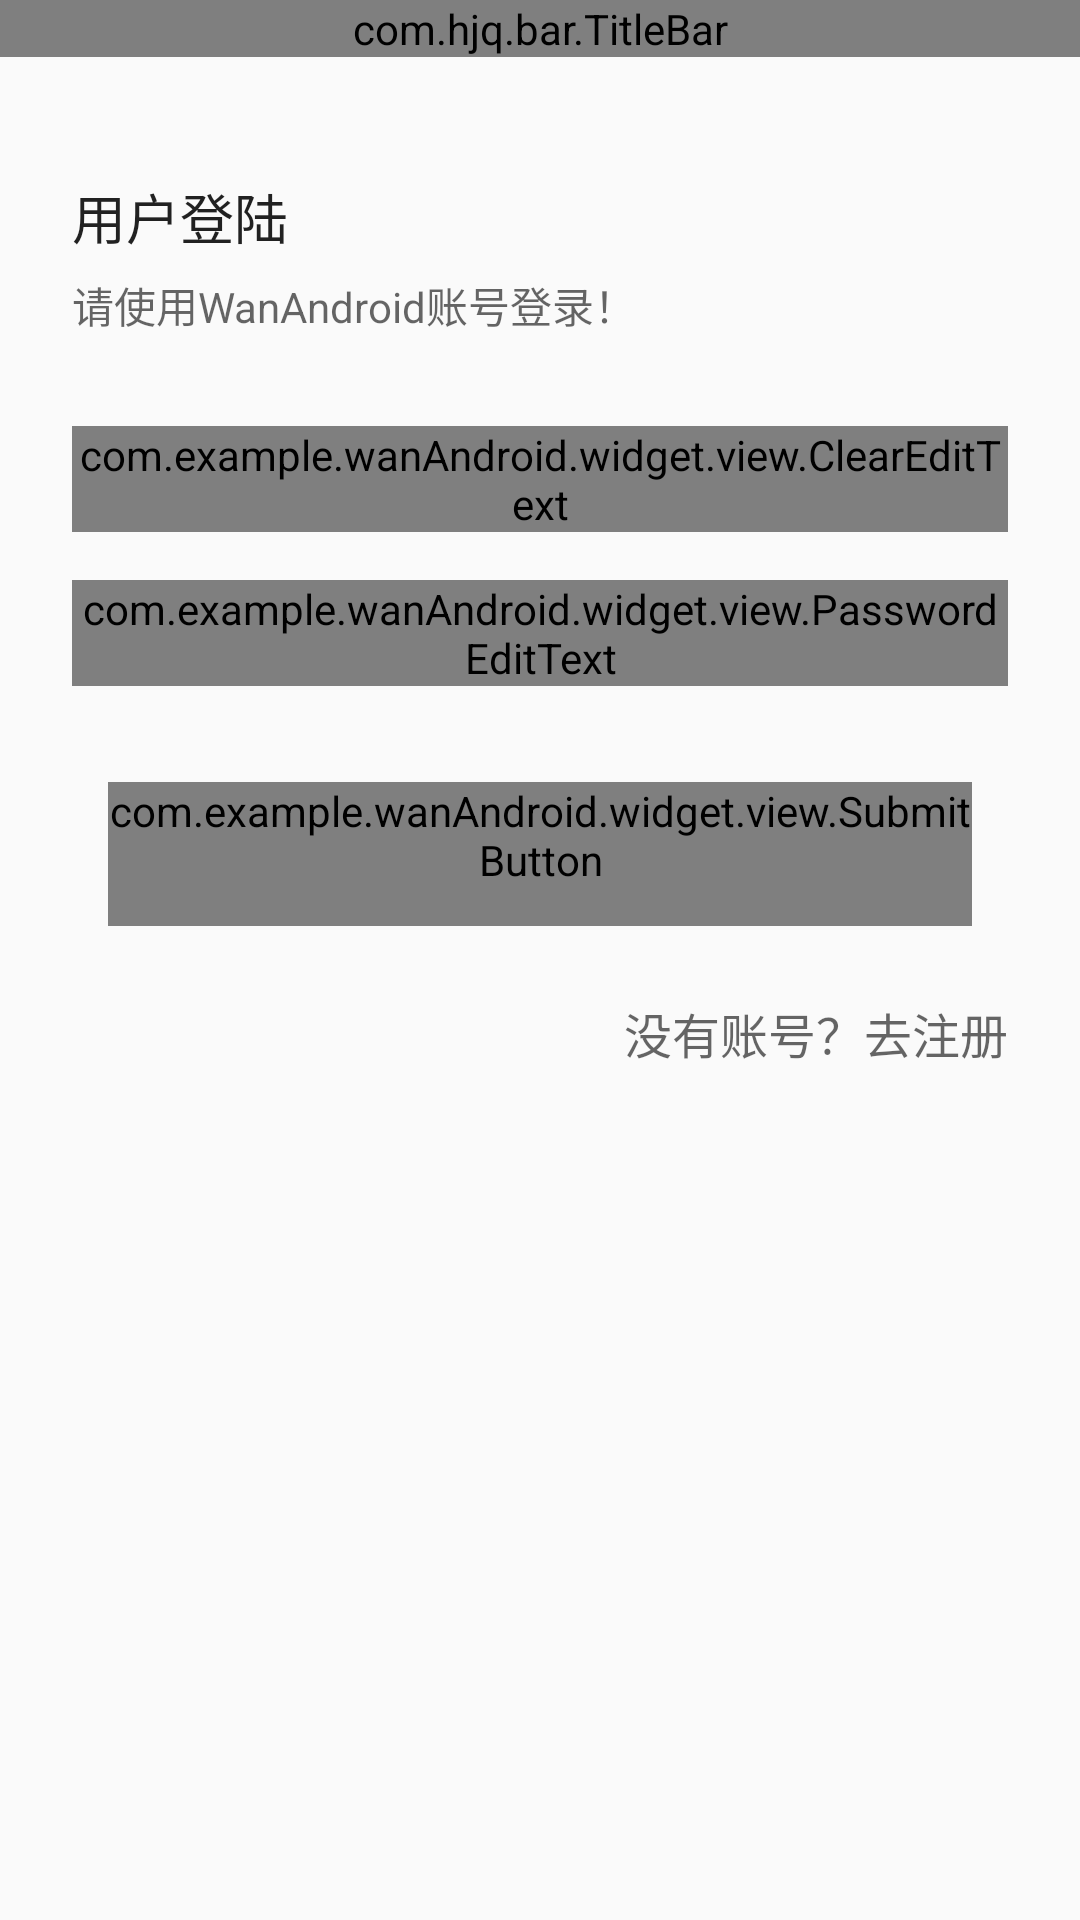

Here is an Android app screen rendered from its layout file. Give the layout XML and the strings, colors and styles it references.
<!-- AndroidManifest.xml: application theme Theme.WanAndroid -->
<!-- res/layout/activity_login.xml -->
<?xml version="1.0" encoding="utf-8"?>
<LinearLayout xmlns:android="http://schemas.android.com/apk/res/android"
    xmlns:app="http://schemas.android.com/apk/res-auto"
    android:layout_width="match_parent"
    android:layout_height="match_parent"
    android:orientation="vertical">

    <com.hjq.bar.TitleBar
        android:id="@+id/title_bar"
        style="@style/TitleBar"
        app:title="@string/login" />

    <LinearLayout
        android:layout_width="match_parent"
        android:layout_height="match_parent"
        android:orientation="vertical"
        android:paddingHorizontal="@dimen/dp_24"
        android:paddingTop="@dimen/dp_40">

        <TextView
            android:layout_width="match_parent"
            android:layout_height="wrap_content"
            android:text="@string/user_login"
            android:textColor="?android:attr/textColorPrimary"
            android:textSize="@dimen/sp_18" />

        <TextView
            android:layout_width="match_parent"
            android:layout_height="wrap_content"
            android:layout_marginTop="@dimen/dp_6"
            android:text="@string/login_tip"
            android:textColor="?android:attr/textColorSecondary"
            android:textSize="@dimen/sp_14" />

        <com.google.android.material.textfield.TextInputLayout
            android:layout_width="match_parent"
            android:layout_height="wrap_content"
            android:layout_marginTop="@dimen/dp_30"
            android:layout_marginBottom="@dimen/dp_8"
            android:focusable="true"
            android:focusableInTouchMode="true">

            <com.example.wanAndroid.widget.view.ClearEditText
                android:id="@+id/et_username"
                android:layout_width="match_parent"
                android:layout_height="wrap_content"
                android:hint="@string/username"
                android:inputType="text" />
        </com.google.android.material.textfield.TextInputLayout>

        <com.google.android.material.textfield.TextInputLayout
            android:layout_width="match_parent"
            android:layout_height="wrap_content"
            android:layout_marginTop="@dimen/dp_8"
            android:layout_marginBottom="@dimen/dp_8"
            android:focusable="true"
            android:focusableInTouchMode="true">

            <com.example.wanAndroid.widget.view.PasswordEditText
                android:id="@+id/et_password"
                android:layout_width="match_parent"
                android:layout_height="wrap_content"
                android:hint="@string/password"
                android:inputType="textPassword" />
        </com.google.android.material.textfield.TextInputLayout>

        <com.example.wanAndroid.widget.view.SubmitButton
            android:id="@+id/btn_login"
            style="@style/ButtonStyle"
            android:layout_width="match_parent"
            android:layout_height="wrap_content"
            android:layout_marginHorizontal="@dimen/dp_12"
            android:layout_marginVertical="@dimen/dp_24"
            android:text="@string/login" />

        <TextView
            android:id="@+id/tv_register"
            android:layout_width="match_parent"
            android:layout_height="wrap_content"
            android:gravity="end"
            android:text="@string/no_account"
            android:textColor="?android:attr/textColorSecondary"
            android:textSize="@dimen/sp_16" />

    </LinearLayout>

</LinearLayout>
<!-- resources referenced by this layout -->
<resources>
  <dimen name="dp_12">12dp</dimen>
  <dimen name="dp_24">24dp</dimen>
  <dimen name="dp_30">30dp</dimen>
  <dimen name="dp_40">40dp</dimen>
  <dimen name="dp_6">6dp</dimen>
  <dimen name="dp_8">8dp</dimen>
  <dimen name="sp_14">14sp</dimen>
  <dimen name="sp_16">16sp</dimen>
  <dimen name="sp_18">18sp</dimen>
  <string name="login">登陆</string>
  <string name="login_tip">请使用WanAndroid账号登录！</string>
  <string name="no_account">没有账号？去注册</string>
  <string name="password">密码</string>
  <string name="user_login">用户登陆</string>
  <string name="username">用户名</string>
  <style name="ButtonStyle" parent="Widget.AppCompat.Button.Borderless">
          <item name="android:textSize">@dimen/sp_16</item>
          <item name="android:textColor">?android:attr/textColorPrimary</item>
          <item name="android:gravity">center</item>
          <item name="android:background">@drawable/button_circle_selector</item>
          <item name="android:foreground">@null</item>
      </style>
  <style name="TitleBar">
          <item name="android:layout_width">match_parent</item>
          <item name="android:layout_height">wrap_content</item>
          <item name="android:background">@color/color_floating_button</item>
          <item name="leftIcon">@drawable/ic_back</item>
          <item name="leftIconTint">@color/color_ic_bg_tint</item>
          <item name="rightIconTint">@color/color_ic_bg_tint</item>
          <item name="rightTitleColor">?android:attr/textColorPrimary</item>
          <item name="titleColor">?android:attr/textColorPrimary</item>
          <item name="titleSize">@dimen/sp_20</item>
          <item name="lineVisible">false</item>
      </style>
  <style name="Theme.WanAndroid" parent="Theme.MaterialComponents.DayNight.NoActionBar.Bridge">
          
          <item name="colorPrimary">@color/super_blue</item>
          
          <item name="colorAccent">@color/deep_sky_blue</item>
          
          <item name="colorPrimaryDark">@android:color/transparent</item>
      </style>
  <color name="color_floating_button">@color/super_blue</color>
  <!-- drawable ic_back (drawable) -->
  <?xml version="1.0" encoding="utf-8"?>
  <vector xmlns:android="http://schemas.android.com/apk/res/android"
      android:width="@dimen/dp_24"
      android:height="@dimen/dp_24"
      android:viewportWidth="24"
      android:viewportHeight="24">
      <path
          android:fillColor="@android:color/black"
          android:pathData="M20,11H7.83l5.59,-5.59L12,4l-8,8 8,8 1.41,-1.41L7.83,13H20v-2z" />
  </vector>
  <color name="color_ic_bg_tint">@color/black</color>
  <dimen name="sp_20">20sp</dimen>
  <color name="super_blue">#38ACFF</color>
  <color name="deep_sky_blue">#00bfff</color>
  <dimen name="dp_999">999dp</dimen>
  <color name="color_vertical_tab_layout_fill">@color/light_alto</color>
  <color name="color_vertical_tab_layout_text">@color/deep_sky_blue</color>
  <color name="color_drawable_bg_tint">@color/color_accent</color>
  <color name="black">#000000</color>
  <color name="light_alto">#E0E0E0</color>
  <color name="color_accent">#2196F3</color>
</resources>
